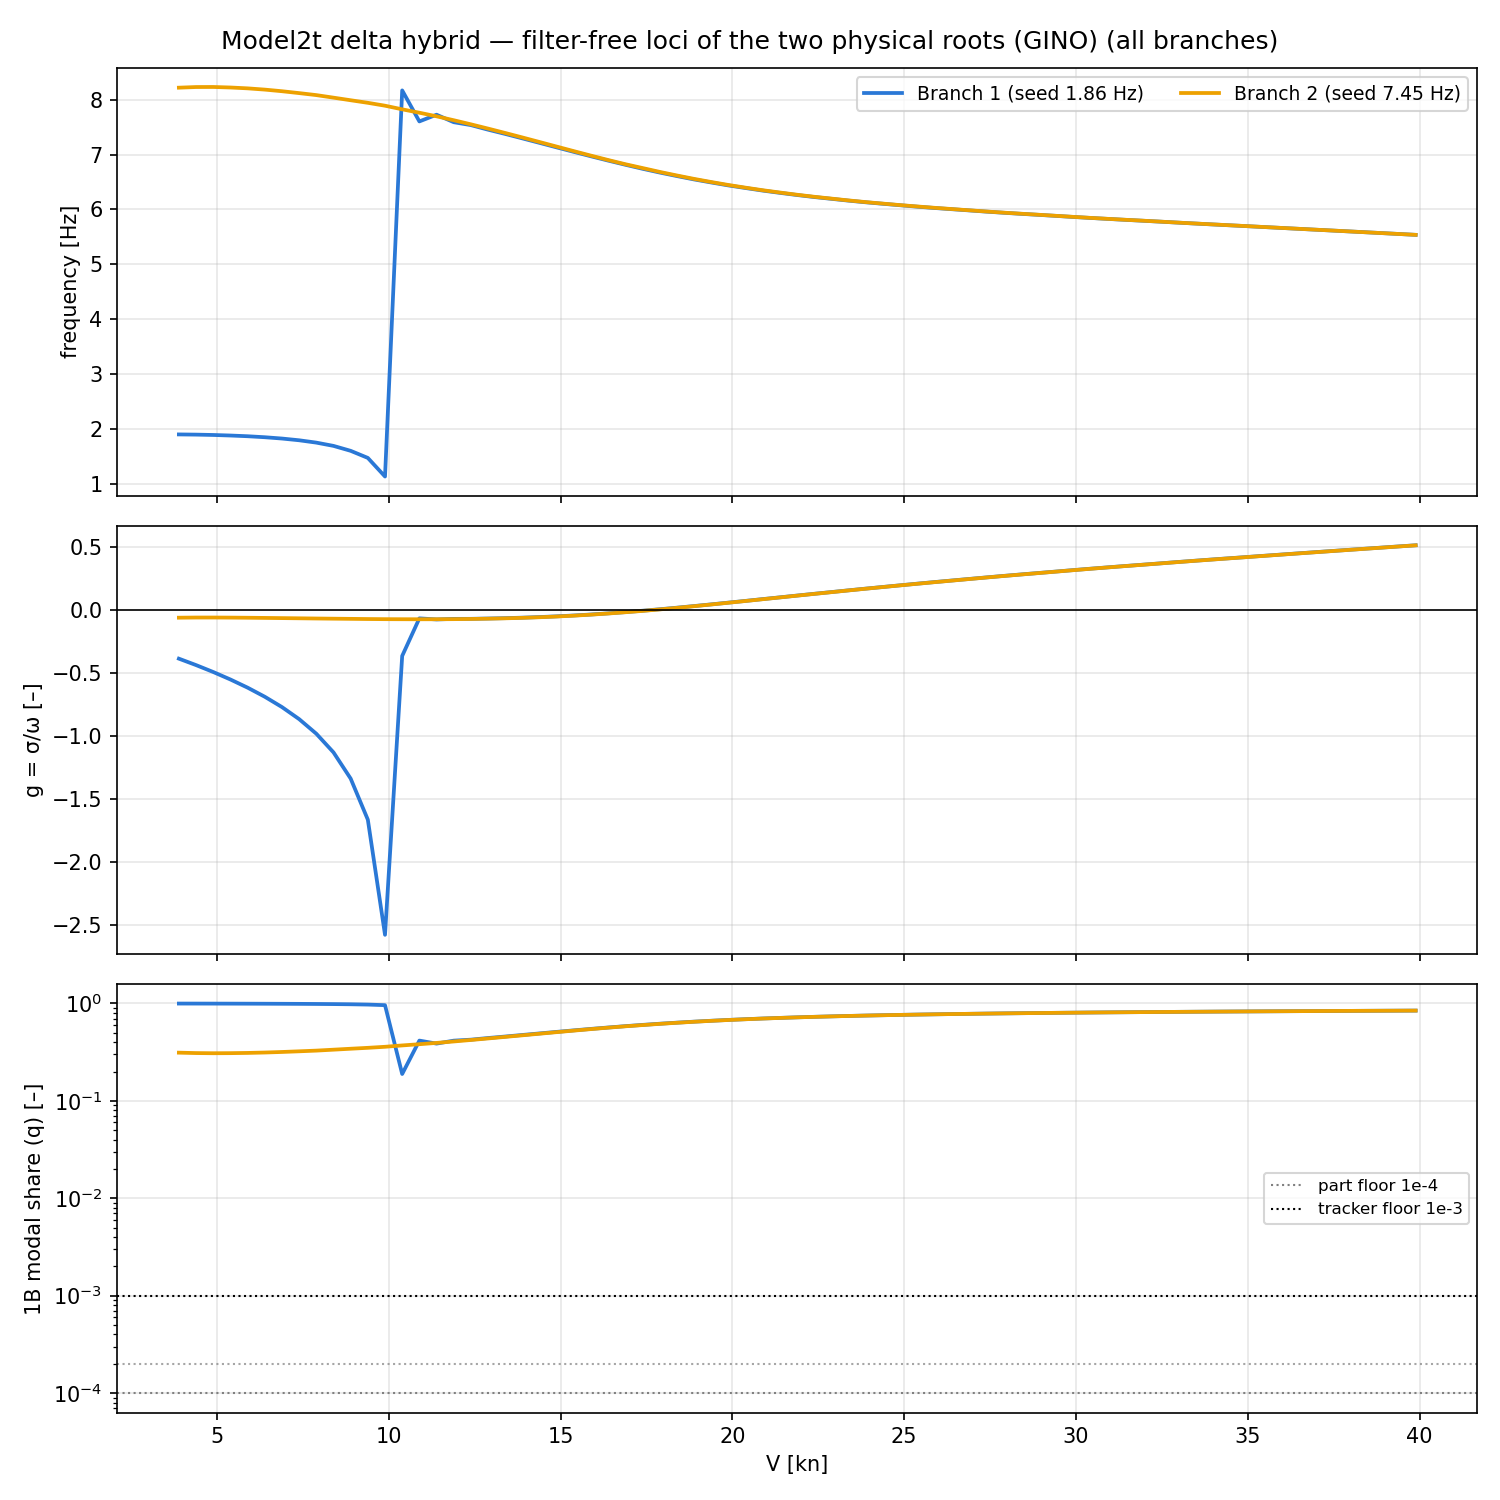

The table this chart was drawn from, first rows:
branch, V_kn, f_Hz, sigma, g, part, mac, part_bend, k, branch_id, seed_f_hz
Branch1, 3.888, 1.897, -4.596, -0.3856, 1.000e+00, 1, 9.981e-01, 5.958, 1, 1.860
Branch1, 4.388, 1.893, -5.194, -0.4366, 1.000e+00, 1, 9.976e-01, 5.269, 1, 1.860
Branch1, 4.888, 1.887, -5.827, -0.4915, 1.000e+00, 0.9999, 9.970e-01, 4.714, 1, 1.860
Branch1, 5.388, 1.877, -6.496, -0.5508, 1.000e+00, 0.9999, 9.963e-01, 4.254, 1, 1.860
Branch1, 5.888, 1.864, -7.208, -0.6155, 1.000e+00, 0.9999, 9.953e-01, 3.866, 1, 1.860
Branch1, 6.388, 1.846, -7.974, -0.6876, 9.999e-01, 0.9999, 9.942e-01, 3.53, 1, 1.860
Branch1, 6.888, 1.822, -8.809, -0.7695, 9.999e-01, 0.9999, 9.928e-01, 3.234, 1, 1.860
Branch1, 7.388, 1.79, -9.73, -0.865, 9.999e-01, 0.9999, 9.910e-01, 2.965, 1, 1.860
Branch1, 7.888, 1.747, -10.77, -0.9808, 9.999e-01, 0.9998, 9.887e-01, 2.716, 1, 1.860
Branch1, 8.388, 1.688, -11.97, -1.129, 9.999e-01, 0.9998, 9.856e-01, 2.472, 1, 1.860
Branch1, 8.888, 1.598, -13.42, -1.337, 9.998e-01, 0.9996, 9.813e-01, 2.22, 1, 1.860
Branch1, 9.388, 1.469, -15.34, -1.662, 9.997e-01, 0.9992, 9.743e-01, 1.853, 1, 1.860
Branch1, 9.888, 1.129, -18.28, -2.576, 9.996e-01, 0.9973, 9.611e-01, 1.29, 1, 1.860
Branch1, 10.39, 8.169, -18.68, -0.364, 9.976e-01, 0.1758, 1.888e-01, 1.328, 1, 1.860
Branch1, 10.89, 7.603, -3.151, -0.06595, 9.970e-01, 0.2383, 4.159e-01, 9.164, 1, 1.860
Branch1, 11.39, 7.725, -3.627, -0.07472, 9.975e-01, 0.2139, 3.874e-01, 8.155, 1, 1.860
Branch1, 11.89, 7.589, -3.345, -0.07016, 9.973e-01, 0.2368, 4.154e-01, 7.937, 1, 1.860
Branch1, 12.39, 7.536, -3.31, -0.0699, 9.974e-01, 0.2445, 4.251e-01, 7.482, 1, 1.860
Branch1, 12.89, 7.452, -3.148, -0.06723, 9.973e-01, 0.2586, 4.420e-01, 7.142, 1, 1.860
Branch1, 13.39, 7.375, -2.983, -0.06437, 9.974e-01, 0.2719, 4.579e-01, 6.799, 1, 1.860
Branch1, 13.89, 7.294, -2.773, -0.06051, 9.974e-01, 0.2866, 4.751e-01, 6.486, 1, 1.860
Branch1, 14.39, 7.212, -2.527, -0.05576, 9.974e-01, 0.3021, 4.929e-01, 6.191, 1, 1.860
Branch1, 14.89, 7.129, -2.24, -0.05, 9.974e-01, 0.3183, 5.112e-01, 5.916, 1, 1.860
Branch1, 15.39, 7.047, -1.912, -0.04318, 9.974e-01, 0.3351, 5.298e-01, 5.659, 1, 1.860
Branch1, 15.89, 6.967, -1.545, -0.03529, 9.974e-01, 0.3524, 5.485e-01, 5.418, 1, 1.860
Branch1, 16.39, 6.888, -1.141, -0.02635, 9.974e-01, 0.3698, 5.670e-01, 5.192, 1, 1.860
Branch1, 16.89, 6.813, -0.7018, -0.0164, 9.974e-01, 0.3873, 5.852e-01, 4.982, 1, 1.860
Branch1, 17.39, 6.739, -0.2306, -0.005445, 9.974e-01, 0.4049, 6.030e-01, 4.785, 1, 1.860
Branch1, 17.89, 6.671, 0.2624, 0.006260, 9.974e-01, 0.9994, 6.198e-01, 4.602, 1, 1.860
Branch1, 18.39, 6.607, 0.7733, 0.01863, 9.974e-01, 0.9994, 6.357e-01, 4.431, 1, 1.860
Branch1, 18.89, 6.545, 1.303, 0.03168, 9.974e-01, 0.9994, 6.509e-01, 4.272, 1, 1.860
Branch1, 19.39, 6.49, 1.835, 0.045, 9.974e-01, 0.9995, 6.648e-01, 4.123, 1, 1.860
Branch1, 19.89, 6.436, 2.379, 0.05884, 9.974e-01, 0.9995, 6.781e-01, 3.985, 1, 1.860
Branch1, 20.39, 6.388, 2.915, 0.07263, 9.974e-01, 0.9995, 6.899e-01, 3.855, 1, 1.860
Branch1, 20.89, 6.342, 3.46, 0.08684, 9.974e-01, 0.9995, 7.013e-01, 3.735, 1, 1.860
Branch1, 21.39, 6.3, 3.991, 0.1008, 9.974e-01, 0.9996, 7.114e-01, 3.621, 1, 1.860
Branch1, 21.89, 6.261, 4.521, 0.1149, 9.974e-01, 0.9996, 7.209e-01, 3.516, 1, 1.860
Branch1, 22.39, 6.224, 5.042, 0.1289, 9.974e-01, 0.9996, 7.297e-01, 3.416, 1, 1.860
Branch1, 22.89, 6.191, 5.547, 0.1426, 9.973e-01, 0.9997, 7.375e-01, 3.321, 1, 1.860
Branch1, 23.39, 6.158, 6.053, 0.1564, 9.973e-01, 0.9997, 7.450e-01, 3.233, 1, 1.860
Branch1, 23.89, 6.128, 6.544, 0.1699, 9.973e-01, 0.9997, 7.518e-01, 3.149, 1, 1.860
Branch1, 24.39, 6.101, 7.019, 0.1831, 9.973e-01, 0.9997, 7.579e-01, 3.069, 1, 1.860
Branch1, 24.89, 6.075, 7.488, 0.1962, 9.973e-01, 0.9998, 7.638e-01, 2.994, 1, 1.860
Branch1, 25.39, 6.049, 7.952, 0.2092, 9.972e-01, 0.9998, 7.693e-01, 2.922, 1, 1.860
Branch1, 25.89, 6.025, 8.398, 0.2219, 9.972e-01, 0.9998, 7.742e-01, 2.854, 1, 1.860
Branch1, 26.39, 6.003, 8.83, 0.2341, 9.972e-01, 0.9998, 7.788e-01, 2.789, 1, 1.860
Branch1, 26.89, 5.981, 9.256, 0.2463, 9.972e-01, 0.9998, 7.832e-01, 2.727, 1, 1.860
Branch1, 27.39, 5.959, 9.682, 0.2586, 9.971e-01, 0.9998, 7.874e-01, 2.667, 1, 1.860
Branch1, 27.89, 5.938, 10.09, 0.2705, 9.971e-01, 0.9999, 7.912e-01, 2.61, 1, 1.860
Branch1, 28.39, 5.919, 10.49, 0.282, 9.971e-01, 0.9999, 7.948e-01, 2.555, 1, 1.860
Branch1, 28.89, 5.901, 10.87, 0.2932, 9.971e-01, 0.9999, 7.981e-01, 2.502, 1, 1.860
Branch1, 29.39, 5.882, 11.25, 0.3045, 9.970e-01, 0.9999, 8.014e-01, 2.452, 1, 1.860
Branch1, 29.89, 5.863, 11.64, 0.3159, 9.970e-01, 0.9999, 8.045e-01, 2.404, 1, 1.860
Branch1, 30.39, 5.845, 12.01, 0.3269, 9.970e-01, 0.9999, 8.075e-01, 2.356, 1, 1.860
Branch1, 30.89, 5.827, 12.36, 0.3377, 9.970e-01, 0.9999, 8.102e-01, 2.311, 1, 1.860
Branch1, 31.39, 5.81, 12.71, 0.3482, 9.969e-01, 0.9999, 8.129e-01, 2.267, 1, 1.860
Branch1, 31.89, 5.794, 13.05, 0.3584, 9.969e-01, 0.9999, 8.153e-01, 2.226, 1, 1.860
Branch1, 32.39, 5.778, 13.38, 0.3686, 9.969e-01, 0.9999, 8.177e-01, 2.185, 1, 1.860
Branch1, 32.89, 5.761, 13.72, 0.3792, 9.969e-01, 0.9999, 8.201e-01, 2.146, 1, 1.860
Branch1, 33.39, 5.744, 14.05, 0.3894, 9.968e-01, 0.9999, 8.223e-01, 2.107, 1, 1.860
... 86 more rows
